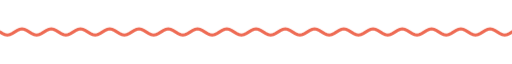
t = 0.00 s
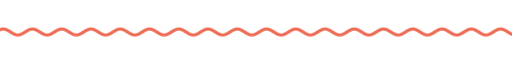
t = 1.67 s
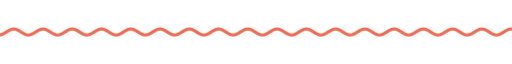
t = 3.33 s
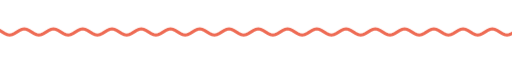
t = 5.00 s
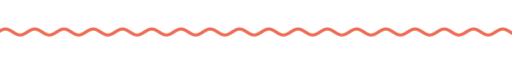
t = 6.67 s
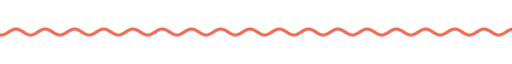
t = 8.33 s

The animated SVG that drew these frames (rendered in a browser with its animation timeline set to each time). Animation: 6 CSS @keyframes rules; frames cover the first 8.33 s, repeats indefinitely.

<svg xmlns="http://www.w3.org/2000/svg" width="840" height="28" viewBox="0 0 840 28" role="img" aria-label="Material 3 Expressive Wave Divider">
<title>Wave Divider</title>
<style>text{font-family:'Google Sans','Segoe UI',-apple-system,BlinkMacSystemFont,Roboto,'Noto Sans',Arial,sans-serif}
.up{animation:up .75s cubic-bezier(.05,.7,.1,1) both}
.pop{transform-box:fill-box;transform-origin:center;animation:pop .55s cubic-bezier(.34,1.56,.64,1) both}
.fade{animation:fade .8s ease both}
.spin{transform-box:fill-box;transform-origin:center;animation:spin 42s linear infinite}
.spin-r{transform-box:fill-box;transform-origin:center;animation:spin 30s linear infinite reverse}
.bob{transform-box:fill-box;transform-origin:center;animation:bob 7s ease-in-out infinite}
.wave{animation:wave 2.6s linear infinite}
@keyframes up{from{opacity:0;transform:translateY(12px)}to{opacity:1;transform:none}}
@keyframes pop{from{opacity:0;transform:scale(.75)}to{opacity:1;transform:scale(1)}}
@keyframes fade{from{opacity:0}to{opacity:1}}
@keyframes spin{to{transform:rotate(360deg)}}
@keyframes bob{0%,100%{transform:translateY(0) rotate(0)}50%{transform:translateY(-9px) rotate(10deg)}}
@keyframes wave{from{transform:translateX(0)}to{transform:translateX(-48px)}}
@media (prefers-reduced-motion:reduce){*{animation:none!important}}</style>
<clipPath id="w"><rect x="0" y="0" width="840" height="28"/></clipPath>
<g clip-path="url(#w)"><path class="wave" d="M0 14.0 L4 16.5 L8 18.3 L12 19.0 L16 18.3 L20 16.5 L24 14.0 L28 11.5 L32 9.7 L36 9.0 L40 9.7 L44 11.5 L48 14.0 L52 16.5 L56 18.3 L60 19.0 L64 18.3 L68 16.5 L72 14.0 L76 11.5 L80 9.7 L84 9.0 L88 9.7 L92 11.5 L96 14.0 L100 16.5 L104 18.3 L108 19.0 L112 18.3 L116 16.5 L120 14.0 L124 11.5 L128 9.7 L132 9.0 L136 9.7 L140 11.5 L144 14.0 L148 16.5 L152 18.3 L156 19.0 L160 18.3 L164 16.5 L168 14.0 L172 11.5 L176 9.7 L180 9.0 L184 9.7 L188 11.5 L192 14.0 L196 16.5 L200 18.3 L204 19.0 L208 18.3 L212 16.5 L216 14.0 L220 11.5 L224 9.7 L228 9.0 L232 9.7 L236 11.5 L240 14.0 L244 16.5 L248 18.3 L252 19.0 L256 18.3 L260 16.5 L264 14.0 L268 11.5 L272 9.7 L276 9.0 L280 9.7 L284 11.5 L288 14.0 L292 16.5 L296 18.3 L300 19.0 L304 18.3 L308 16.5 L312 14.0 L316 11.5 L320 9.7 L324 9.0 L328 9.7 L332 11.5 L336 14.0 L340 16.5 L344 18.3 L348 19.0 L352 18.3 L356 16.5 L360 14.0 L364 11.5 L368 9.7 L372 9.0 L376 9.7 L380 11.5 L384 14.0 L388 16.5 L392 18.3 L396 19.0 L400 18.3 L404 16.5 L408 14.0 L412 11.5 L416 9.7 L420 9.0 L424 9.7 L428 11.5 L432 14.0 L436 16.5 L440 18.3 L444 19.0 L448 18.3 L452 16.5 L456 14.0 L460 11.5 L464 9.7 L468 9.0 L472 9.7 L476 11.5 L480 14.0 L484 16.5 L488 18.3 L492 19.0 L496 18.3 L500 16.5 L504 14.0 L508 11.5 L512 9.7 L516 9.0 L520 9.7 L524 11.5 L528 14.0 L532 16.5 L536 18.3 L540 19.0 L544 18.3 L548 16.5 L552 14.0 L556 11.5 L560 9.7 L564 9.0 L568 9.7 L572 11.5 L576 14.0 L580 16.5 L584 18.3 L588 19.0 L592 18.3 L596 16.5 L600 14.0 L604 11.5 L608 9.7 L612 9.0 L616 9.7 L620 11.5 L624 14.0 L628 16.5 L632 18.3 L636 19.0 L640 18.3 L644 16.5 L648 14.0 L652 11.5 L656 9.7 L660 9.0 L664 9.7 L668 11.5 L672 14.0 L676 16.5 L680 18.3 L684 19.0 L688 18.3 L692 16.5 L696 14.0 L700 11.5 L704 9.7 L708 9.0 L712 9.7 L716 11.5 L720 14.0 L724 16.5 L728 18.3 L732 19.0 L736 18.3 L740 16.5 L744 14.0 L748 11.5 L752 9.7 L756 9.0 L760 9.7 L764 11.5 L768 14.0 L772 16.5 L776 18.3 L780 19.0 L784 18.3 L788 16.5 L792 14.0 L796 11.5 L800 9.7 L804 9.0 L808 9.7 L812 11.5 L816 14.0 L820 16.5 L824 18.3 L828 19.0 L832 18.3 L836 16.5 L840 14.0 L844 11.5 L848 9.7 L852 9.0 L856 9.7 L860 11.5 L864 14.0 L868 16.5 L872 18.3 L876 19.0 L880 18.3 L884 16.5 L888 14.0 L892 11.5 L896 9.7 L900 9.0 L904 9.7 L908 11.5 L912 14.0 L916 16.5 L920 18.3 L924 19.0 L928 18.3 L932 16.5 L936 14.0" fill="none" stroke="#EE6B54" stroke-width="5" stroke-linecap="round"/></g>
</svg>
